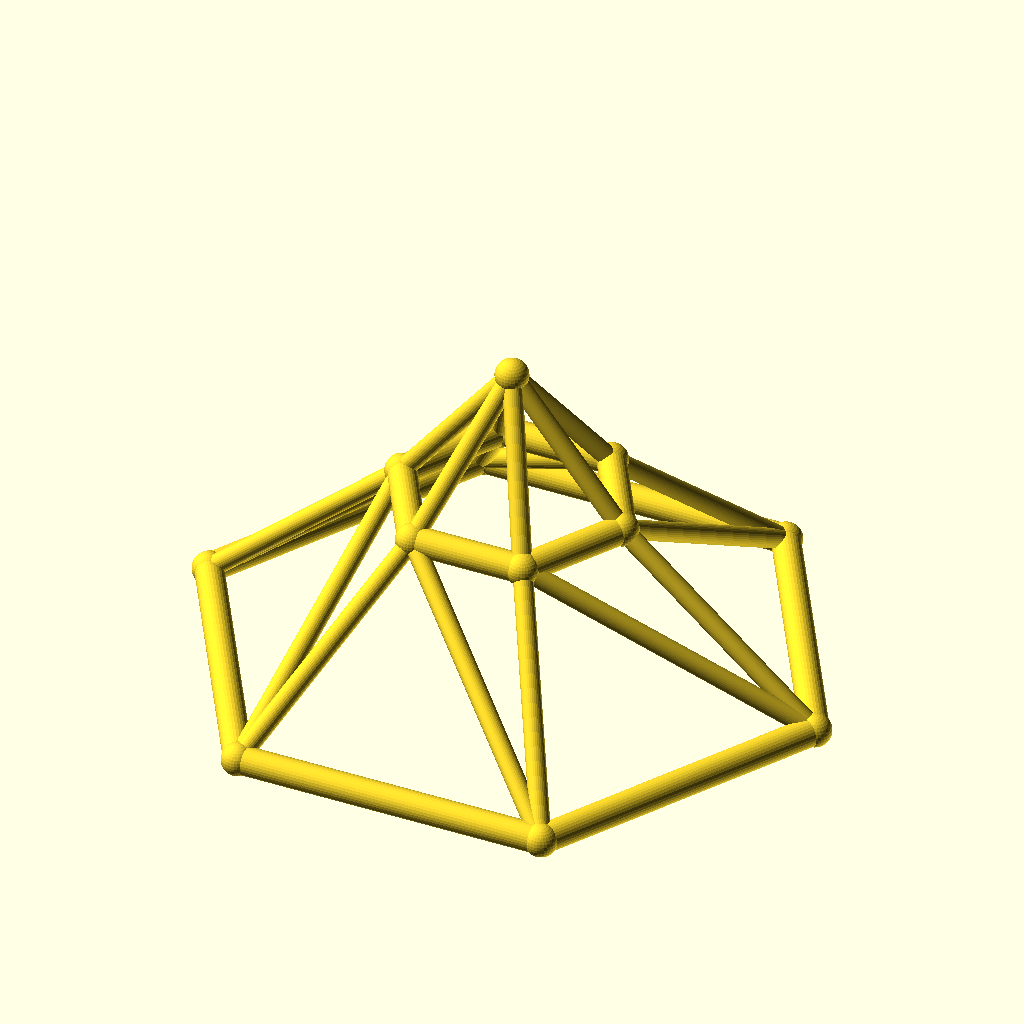
Cell 1: rendered with the file's own defaults.
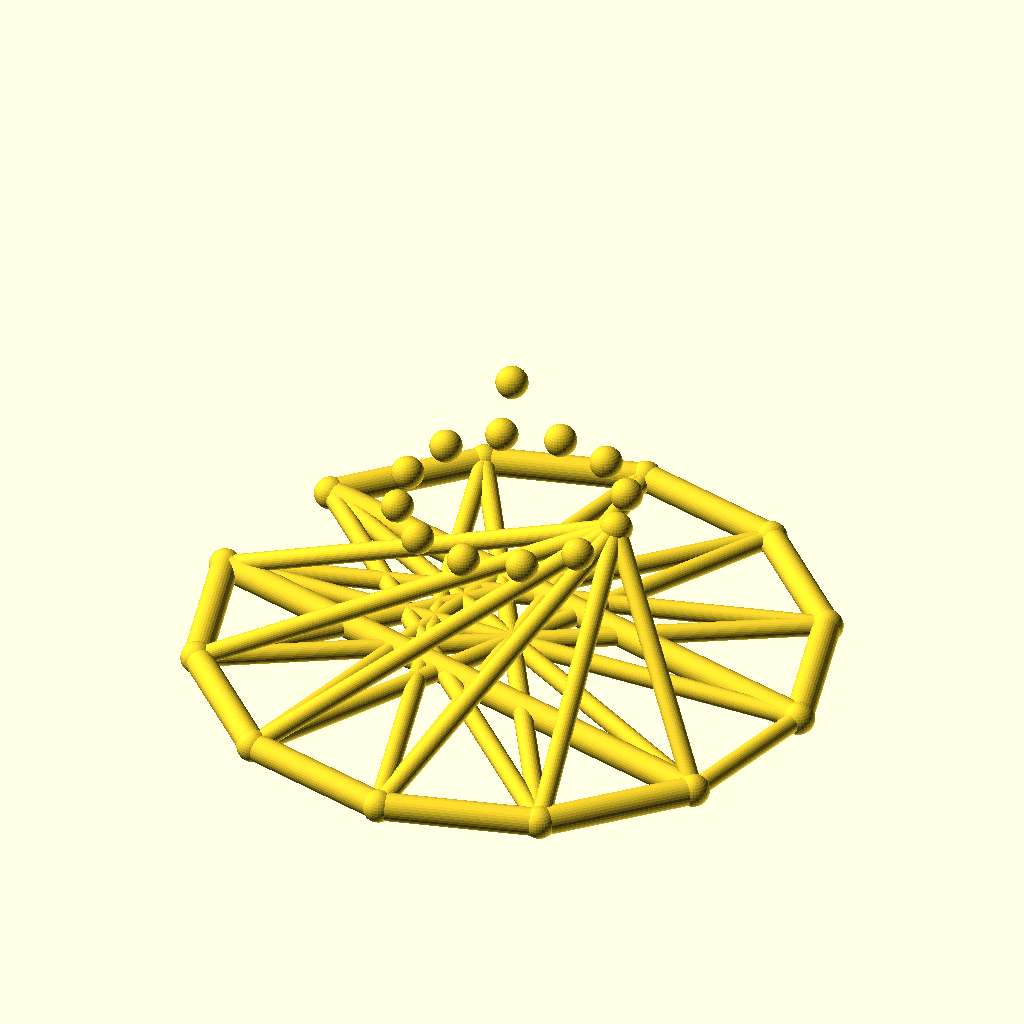
Cell 2: the same model with sides = 12.
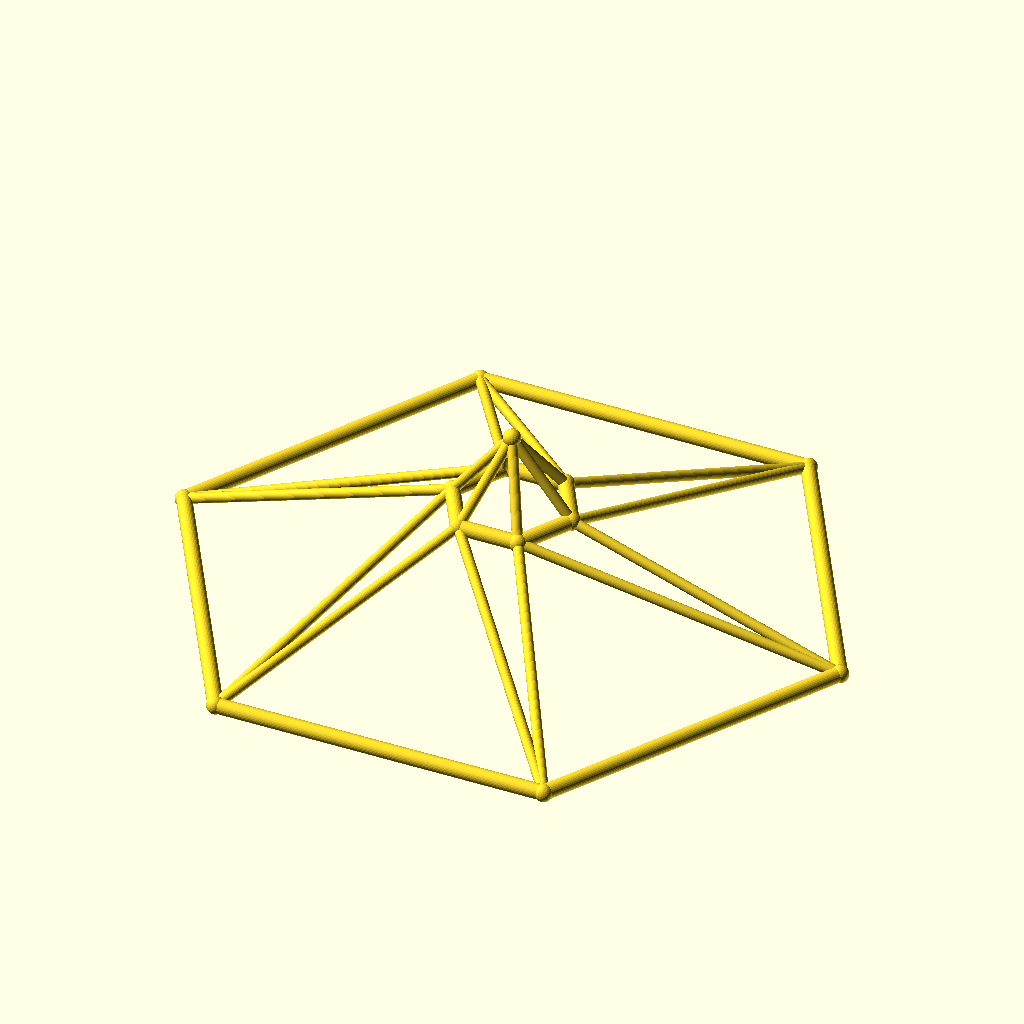
Cell 3 — base_r set to 110, the other parameters unchanged.
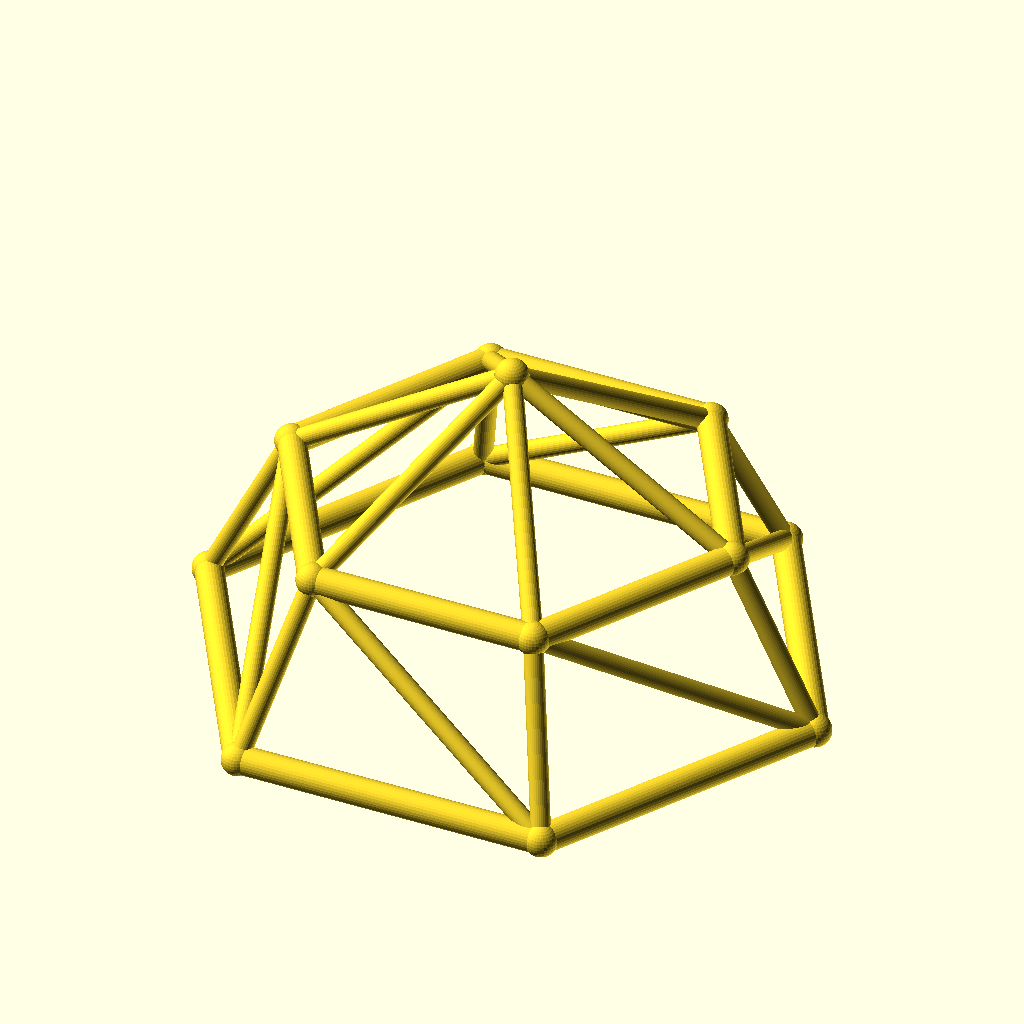
Cell 4: top_r = 40 (everything else at default).
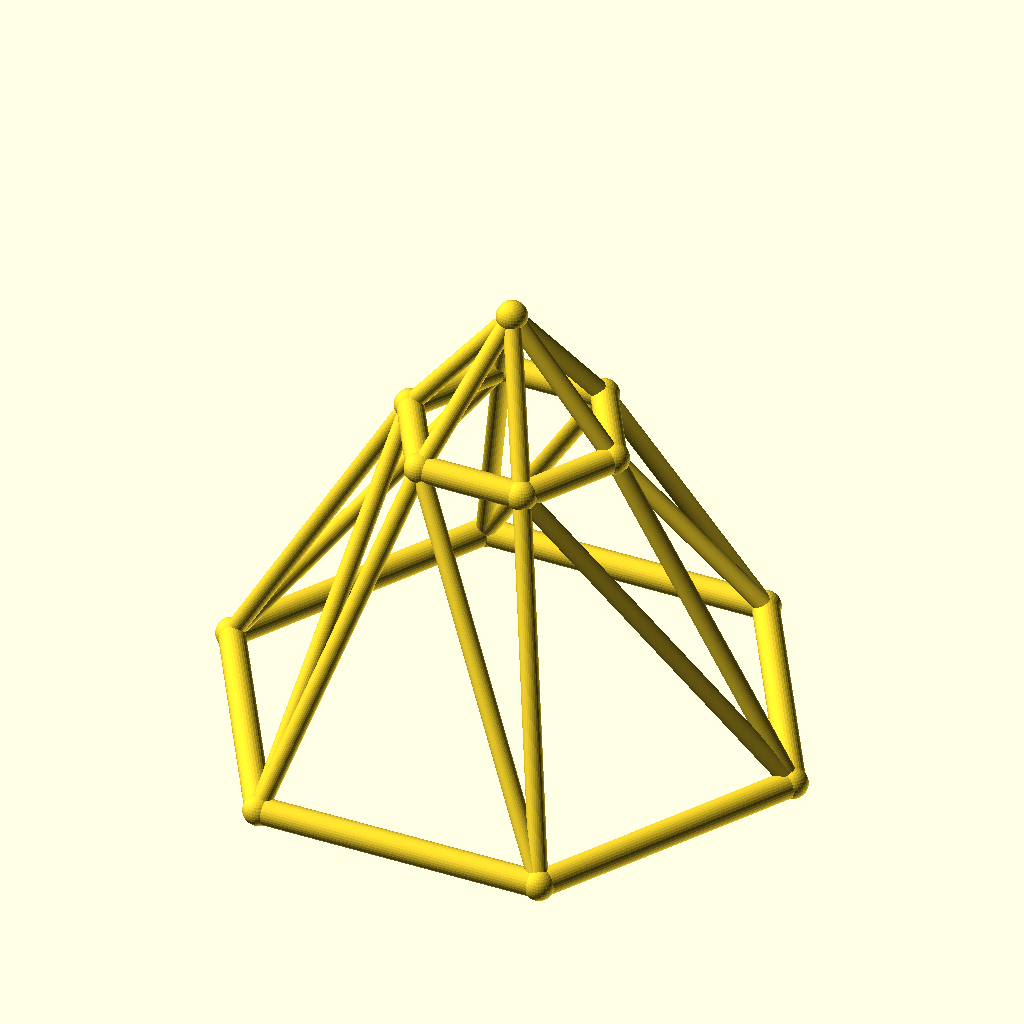
Cell 5: ring_h = 60 (everything else at default).
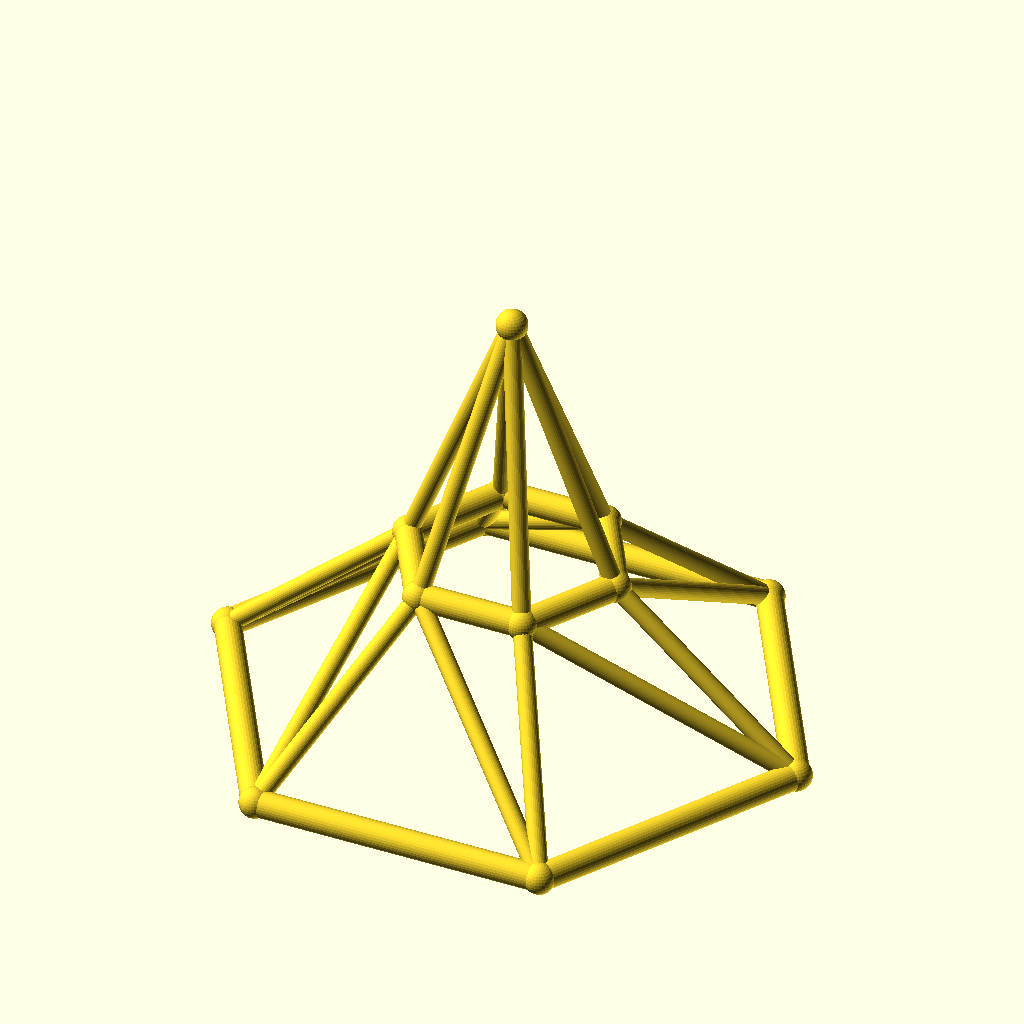
Cell 6: rise = 50 (everything else at default).
All cells are drawn from the same view direction (rotation 55°, 0°, 25°, orthographic, colour scheme Cornfield), but the view is re-fitted for each cell, so position and scale can differ between cells as well as the parameter.
OpenSCAD source file optional_data/data/wire3/geodome/scene_0030.scad:
$fn = 32;

// ----------------------------------------------------------------------
// Geodesic dome: 6-gon rings, base R55, top R20
// ----------------------------------------------------------------------

// --- parameters (mm) ---
sides = 6;                // polygon order of both rings
base_r = 55;              // base ring radius
top_r = 20;               // top ring radius
ring_h = 30;              // height of the top ring
rise = 25;                // apex rise above the top ring
twist = 0;                // angular offset of the top ring, degrees
chord_r = 2.5;            // ring member radius
brace_r = 1.7;            // web member radius
joint_r = 2.9;            // joint ball radius
fit_tol = 0.1;            // declared fit tolerance (prompt contract)
free_tol = 0.3;           // declared free tolerance (prompt contract)

bbox_x = 115.8;  // overall X, joints included
bbox_y = 101.06;  // overall Y, joints included
bbox_z = 60.8;  // overall Z, joints included
chord_d = 2 * chord_r;  // ring stock diameter
brace_d = 2 * brace_r;  // web stock diameter
apex_z = ring_h + rise;  // apex height
nodes = concat([for (i = [0 : sides - 1]) [base_r * cos(i * 360 / sides), base_r * sin(i * 360 / sides), 0]], [for (i = [0 : sides - 1]) [top_r * cos(i * 360 / sides + twist), top_r * sin(i * 360 / sides + twist), ring_h]], [[0, 0, apex_z]]);

module member(a, b, r) {
  /* round stock from joint a to joint b, ends buried in the joint balls */
  d = b - a;
  length = norm(d);
  translate(a) rotate([0, acos(d[2] / length), atan2(d[1], d[0])])
    cylinder(h = length, r = r);
}

module joint(p, r) {
  /* ball at the joint centre, fatter than every member meeting there */
  translate(p) sphere(r = r);
}

/* members - each call is one graph edge */
member(nodes[0], nodes[1], chord_r);
member(nodes[1], nodes[2], chord_r);
member(nodes[2], nodes[3], chord_r);
member(nodes[3], nodes[4], chord_r);
member(nodes[4], nodes[5], chord_r);
member(nodes[5], nodes[0], chord_r);
member(nodes[6], nodes[7], chord_r);
member(nodes[7], nodes[8], chord_r);
member(nodes[8], nodes[9], chord_r);
member(nodes[9], nodes[10], chord_r);
member(nodes[10], nodes[11], chord_r);
member(nodes[11], nodes[6], chord_r);
member(nodes[0], nodes[6], brace_r);
member(nodes[6], nodes[1], brace_r);
member(nodes[1], nodes[7], brace_r);
member(nodes[7], nodes[2], brace_r);
member(nodes[2], nodes[8], brace_r);
member(nodes[8], nodes[3], brace_r);
member(nodes[3], nodes[9], brace_r);
member(nodes[9], nodes[4], brace_r);
member(nodes[4], nodes[10], brace_r);
member(nodes[10], nodes[5], brace_r);
member(nodes[5], nodes[11], brace_r);
member(nodes[11], nodes[0], brace_r);
member(nodes[12], nodes[6], brace_r);
member(nodes[12], nodes[7], brace_r);
member(nodes[12], nodes[8], brace_r);
member(nodes[12], nodes[9], brace_r);
member(nodes[12], nodes[10], brace_r);
member(nodes[12], nodes[11], brace_r);

/* joint balls */
for (p = nodes) joint(p, joint_r);
Parameter table extracted from the source (name, type, default, range or options):
sides: number, default 6
base_r: number, default 55
top_r: number, default 20
ring_h: number, default 30
rise: number, default 25
twist: number, default 0
chord_r: number, default 2.5
brace_r: number, default 1.7
joint_r: number, default 2.9
fit_tol: number, default 0.1
free_tol: number, default 0.3
bbox_x: number, default 115.8
bbox_y: number, default 101.06
bbox_z: number, default 60.8
